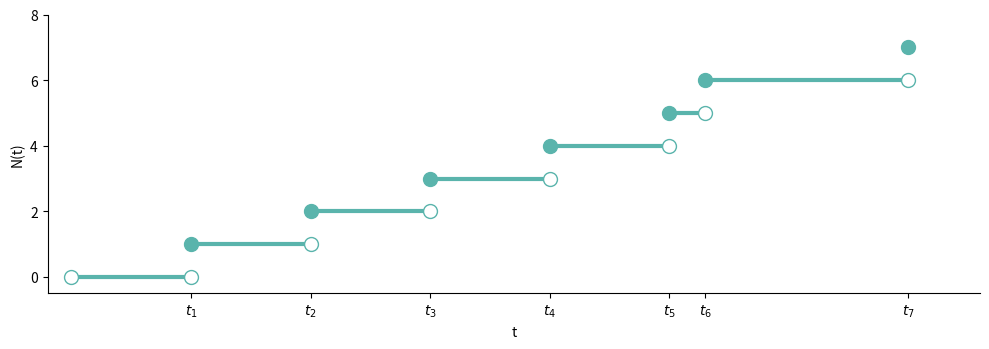
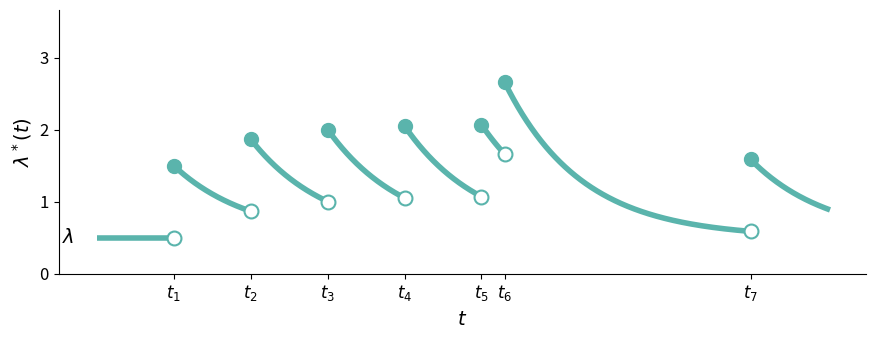
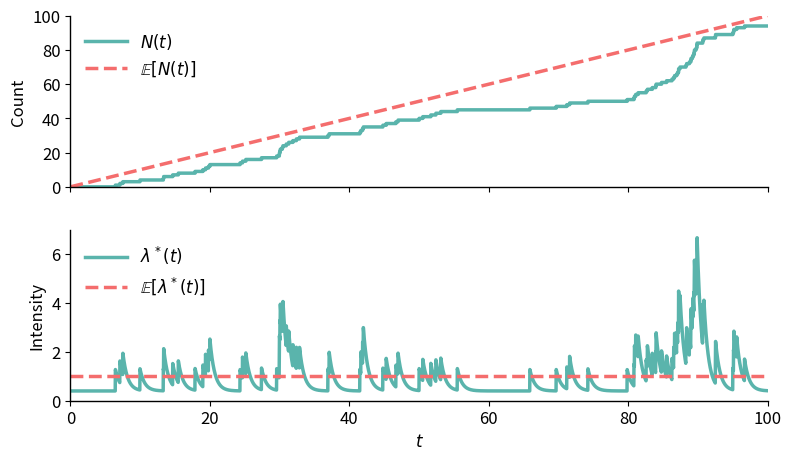
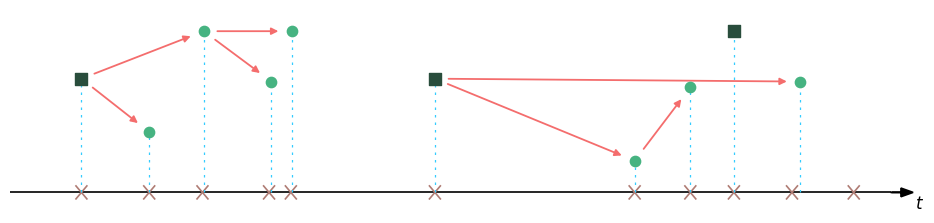
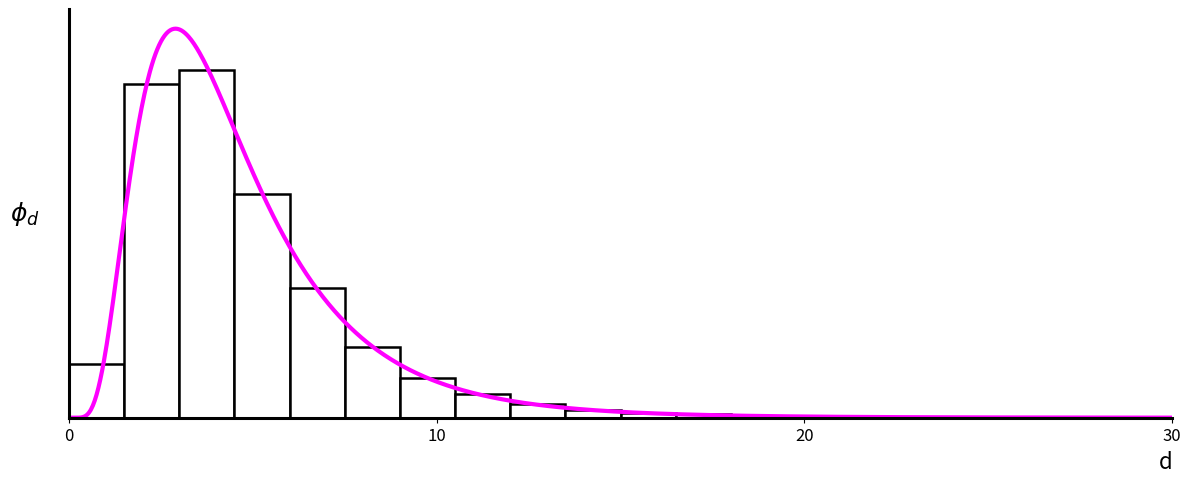

Recreate these plots in Python, in order.
# -*- coding: utf-8 -*-
"""chapter2_3_plots.ipynb

Automatically generated by Colab.

Original file is located at
    https://colab.research.google.com/<link-removed>

##fig 2.1
"""

import numpy as np
import matplotlib.pyplot as plt

# رویدادها (t1..t7). t5 و t6 کمی نزدیک هم قرار گرفته‌اند
event_times = np.array([1.0, 2.0, 3.0, 4.0, 5.0, 5.3, 7.0])

# مقادیر N(t) **بعد** از هر جهش
post_values = np.arange(1, len(event_times) + 1)

# برای رسم پله‌ای فقط با خطوط افقی
times = np.concatenate(([0.0], event_times, [event_times[-1] + 0.6]))
values = np.concatenate(([0], post_values))

plt.figure(figsize=(10, 3.6))

# رسم خطوط افقی برای هر پله
for i in range(len(values) - 1):
    plt.hlines(y=values[i], xmin=times[i], xmax=times[i+1], linewidth=3, color="#5ab4ac")

# نقاط توپر
plt.plot(event_times, post_values, 'o', markersize=10, color="#5ab4ac")

# نقاط توخالی
pre_values = post_values - 1
plt.plot(event_times, pre_values, 'o', markersize=10,
         markerfacecolor='white', markeredgecolor='#5ab4ac')

# نقطه توخالی در t=0 برای N(0)=0
plt.plot(0, 0, 'o', markersize=10, markerfacecolor='white', markeredgecolor='#5ab4ac')

# برچسب‌ها و تنظیمات ظاهری
plt.xlabel('t')
plt.ylabel('N(t)')
plt.xticks(list(event_times), [f'$t_{{{i}}}$' for i in range(1, len(event_times)+1)])
plt.xlim(-0.2, times[-1])
plt.ylim(-0.5, post_values[-1] + 1.0)
plt.gca().spines['top'].set_visible(False)
plt.gca().spines['right'].set_visible(False)
plt.tight_layout()
plt.show()

"""##fig2.2"""

import numpy as np
import matplotlib.pyplot as plt

# زمان‌های رویدادها (t1..t7)
event_times = np.array([1.0, 2.0, 3.0, 4.0, 5.0, 5.3, 8.5])

# پارامترها
base_intensity = 0.5
jump_height = 1.0
decay_rate = 1.0

# بازه زمانی
t_min = 0.0
t_max = event_times[-1] + 1.0
t = np.linspace(t_min, t_max, 2000)

# تابع شدت
intensity = np.full_like(t, base_intensity)
for te in event_times:
    mask = t >= te
    intensity[mask] += jump_height * np.exp(-decay_rate * (t[mask] - te))

# pre و post
pre_values, post_values = [], []
for i, te in enumerate(event_times):
    pre = base_intensity
    for prev in event_times[:i]:
        pre += jump_height * np.exp(-decay_rate * (te - prev))
    post = pre + jump_height
    pre_values.append(pre)
    post_values.append(post)

# ---- رسم ----
plt.figure(figsize=(9, 3.5))
color = "#5ab4ac"
# خط پایه
plt.hlines(base_intensity, t_min, event_times[0], color=color, linewidth=4)

# منحنی‌های نمایی بین رویدادها
intervals = np.concatenate((event_times, [t_max]))
for i, start in enumerate(event_times):
    end = intervals[i + 1]
    mask = (t >= start) & (t <= end)
    plt.plot(t[mask], intensity[mask], color=color, linewidth=4)

# نقاط pre (توخالی) و post (توپر)
for te, pre, post in zip(event_times, pre_values, post_values):
    plt.plot(te, pre, 'o', markersize=10, markerfacecolor='white',
             markeredgecolor=color, markeredgewidth=1.5)
    plt.plot(te, post, 'o', markersize=10, color=color)

# برچسب محورها
plt.xlabel(r"$t$", fontsize=14)
plt.ylabel(r"$\lambda^*(t)$", fontsize=14)

# برچسب زمان‌ها
plt.xticks(event_times, [f"$t_{{{i+1}}}$" for i in range(len(event_times))], fontsize=12)
plt.yticks(fontsize=12)

# حذف خطوط اضافی
plt.gca().spines['top'].set_visible(False)
plt.gca().spines['right'].set_visible(False)

# متن λ کنار خط پایه
plt.text(t_min - 0.3, base_intensity, r"$\lambda$", fontsize=14, ha="right", va="center")

plt.xlim(t_min - 0.5, t_max + 0.5)
plt.ylim(0, max(post_values) + 1.0)
plt.tight_layout()
plt.show()

"""##fig3.2"""

import numpy as np
import matplotlib.pyplot as plt

# ---------- پارامترها ----------
T = 100.0
mu = 0.4
alpha = 0.9
beta = 1.5
np.random.seed(7)

# ---------- شبیه‌سازی فرآیند هاوکز (Ogata thinning) ----------
events = []
t = 0.0
lam_curr = mu
lam_bar = lam_curr

while t < T:
    t += -np.log(np.random.rand()) / max(lam_bar, 1e-12)
    if t > T:
        break
    if events:
        diffs = t - np.array(events)
        lam_t = mu + np.sum(alpha * np.exp(-beta * diffs[diffs >= 0]))
    else:
        lam_t = mu
    if np.random.rand() <= lam_t / max(lam_bar, 1e-12):
        events.append(t)
        lam_bar = lam_t + alpha
        lam_curr = lam_t + alpha
    else:
        lam_bar = lam_t
        lam_curr = lam_t

events = np.array(events)

# ---------- محاسبه کمیت‌ها ----------
grid = np.linspace(0, T, 4001)
N_t = np.searchsorted(events, grid, side="right")
if len(events):
    lam_star = mu + (alpha * np.exp(-beta * (grid[:, None] - events[None, :]))
                     * (grid[:, None] >= events[None, :])).sum(axis=1)
else:
    lam_star = np.full_like(grid, mu, dtype=float)

n = alpha / beta
E_lambda = mu / (1.0 - n)
E_N = E_lambda * grid

# ---------- استایل ----------
color_main = "#5ab4ac"   # سبز-آبی
color_mean = "#f46d6d"   # قرمز ملایم

plt.rcParams.update({
    "font.size": 12,
    "axes.spines.top": False,
    "axes.spines.right": False,
    "mathtext.default": "it",
    "axes.edgecolor": "black",
    "axes.linewidth": 1.0
})

fig, (ax1, ax2) = plt.subplots(2, 1, figsize=(9, 5), sharex=True,
                               gridspec_kw=dict(hspace=0.25))

# (a) Count
ax1.step(grid, N_t, where="post", linewidth=2.5, color=color_main, label=r"$N(t)$")
ax1.plot(grid, E_N, "--", linewidth=2.5, color=color_mean, label=r"$\mathbb{E}[N(t)]$")
ax1.set_ylabel("Count")
ax1.legend(loc="upper left", frameon=False, fontsize=12, handlelength=2.5)
ax1.set_xlim(0, T)
ax1.set_ylim(0, 100)

# (b) Intensity
ax2.plot(grid, lam_star, linewidth=2.5, color=color_main, label=r"$\lambda^*(t)$")
ax2.hlines(E_lambda, 0, T, linestyles="--", linewidth=2.5, color=color_mean,
           label=r"$\mathbb{E}[\lambda^*(t)]$")
ax2.set_ylabel("Intensity")
ax2.set_xlabel(r"$t$")
ax2.set_ylim(0, max(3.5, lam_star.max()*1.05))
ax2.legend(loc="upper left", frameon=False, fontsize=12, handlelength=2.5)

plt.tight_layout()
plt.show()

"""##fig4.2"""

import matplotlib.pyplot as plt
from matplotlib.patches import FancyArrowPatch
import numpy as np

baseline_y = 122

def H(x_pix, y_pix):
    return baseline_y - y_pix

nodes = {
    "I1": dict(x=149, h=H(149, 43),  kind="imm"),
    "C1": dict(x=205, h=H(205, 80),  kind="offs"),
    "C2": dict(x=250, h=H(250, 10),  kind="offs"),
    "C3": dict(x=306, h=H(306, 45),  kind="offs"),
    "C4": dict(x=323, h=H(323, 10),  kind="offs"),
    "I2": dict(x=441, h=H(441, 43),  kind="imm"),
    "C5": dict(x=606, h=H(606,100),  kind="offs"),
    "C6": dict(x=652, h=H(652, 49),  kind="offs"),
    "I3": dict(x=688, h=H(688, 10),  kind="imm"),
    "C7": dict(x=743, h=H(743, 45),  kind="offs"),
}

edges = [
    ("I1", "C2"),
    ("I1", "C1"),
    ("C2", "C3"),
    ("C2", "C4"),
    ("I2", "C5"),
    ("C5", "C6"),
    ("I2", "C7"),
]

crosses_x = [149, 205, 249, 304, 322, 441, 606, 652, 688, 736, 787]

xmin, xmax = 90, 840
hmax = max(n["h"] for n in nodes.values())
ymin, ymax = -5, hmax + 15

fig, ax = plt.subplots(figsize=(9.5, 2.4), dpi=200)

# محور زمان
ax.hlines(0, xmin, xmax-22, linewidth=1.2, color="black")
ax.arrow(xmax-22, 0, 18, 0, head_width=6, head_length=10,
         linewidth=1.2, color="black", length_includes_head=True)
ax.text(xmax-2, -2.5, r"$t$", fontsize=12, ha="left", va="top")

# ×
def draw_cross(x, y=0, size=8, lw=1.2):
    d = size/2
    ax.plot([x-d, x+d], [y-d, y+d], color="#af7c74", lw=lw)
    ax.plot([x-d, x+d], [y+d, y-d], color="#af7c74", lw=lw)

for x in crosses_x:
    draw_cross(x, 0, size=9, lw=1.2)

# خط‌چین‌ها
for nd in nodes.values():
    ax.vlines(nd["x"], 0, nd["h"], linestyles=(0, (2, 4)),
              colors="#33CCFF", lw=0.9)

# گره‌ها
for name, nd in nodes.items():
    if nd["kind"] == "imm":
        ax.scatter([nd["x"]], [nd["h"]], s=75, marker="s",
                   color="#294D3C", zorder=3)  # مربع بزرگ‌تر
    else:
        ax.scatter([nd["x"]], [nd["h"]], s=55, marker="o",
                   color="#46B381", zorder=3)

# فلش‌ها
def arrow(p, q, shrink=6, lw=1.2):
    x0, y0 = nodes[p]["x"], nodes[p]["h"]
    x1, y1 = nodes[q]["x"], nodes[q]["h"]
    v = np.array([x1-x0, y1-y0], dtype=float)
    L = np.hypot(*v)
    if L > 1e-6:
        v /= L
        x0s = x0 + shrink*v[0]
        y0s = y0 + shrink*v[1]
        x1s = x1 - shrink*v[0]
        y1s = y1 - shrink*v[1]
    else:
        x0s, y0s, x1s, y1s = x0, y0, x1, y1

    patch = FancyArrowPatch(
        (x0s, y0s), (x1s, y1s),
        arrowstyle="-|>", mutation_scale=10,
        linewidth=1.3, color="#f46d6d", zorder=2
    )
    ax.add_patch(patch)

for u, v in edges:
    arrow(u, v, shrink=9, lw=1.3)

# تنظیمات نهایی
ax.set_xlim(xmin, xmax)
ax.set_ylim(ymin, ymax)
ax.set_xticks([]); ax.set_yticks([])
for spine in ["top", "left", "right", "bottom"]:
    ax.spines[spine].set_visible(False)

plt.tight_layout()
plt.show()

"""##fig2.3"""

import numpy as np
import matplotlib.pyplot as plt
from scipy.stats import lognorm

# ----------------------
# پارامترهای توزیع لگ‌نرمال
# ----------------------
mean_days = 4.7   # میانگین
sd_days = 2.9     # انحراف معیار

# تبدیل به پارامترهای توزیع نرمال معادل (m, s)
s = np.sqrt(np.log(1 + (sd_days**2 / mean_days**2)))
m = np.log(mean_days) - 0.5 * s**2

# تولید داده تصادفی برای رسم هیستوگرام
rng = np.random.default_rng(42)
samples = rng.lognormal(mean=m, sigma=s, size=150000)

# ----------------------
# رسم نمودار
# ----------------------
fig, ax = plt.subplots(figsize=(12, 5), dpi=220)

# هیستوگرام با میله‌های سفید و قاب مشکی
bin_width = 1.5
bins = np.arange(0, 30 + bin_width, bin_width)
ax.hist(samples, bins=bins, density=True,
        edgecolor="black", facecolor="white", linewidth=1.8)

# رسم تابع چگالی تئوری لگ‌نرمال (خط ماژنتا)
x = np.linspace(0, 30, 1200)
pdf = lognorm.pdf(x, s=s, scale=np.exp(m))
ax.plot(x, pdf, color="magenta", linewidth=3.0)

# ----------------------
# تنظیمات ظاهری
# ----------------------
for spine in ax.spines.values():
    spine.set_linewidth(2.2)
    spine.set_color("black")

# محور x: تیک‌ها هر ۱۰ واحد یکبار
ax.set_xlim(0, 30)
ax.set_xticks([0, 10, 20, 30])
ax.set_xticklabels(["0", "10", "20", "30"], fontsize=12)

# محور y: بدون تیک
ax.set_yticks([])

# برچسب‌ها
ax.set_ylabel(r"$\phi_d$", fontsize=18, rotation=0,
              labelpad=25, va="center")
ax.yaxis.set_label_coords(-0.04, 0.5)

ax.set_xlabel("d", fontsize=16, x=1.0, ha="right")

plt.tight_layout()
plt.show()